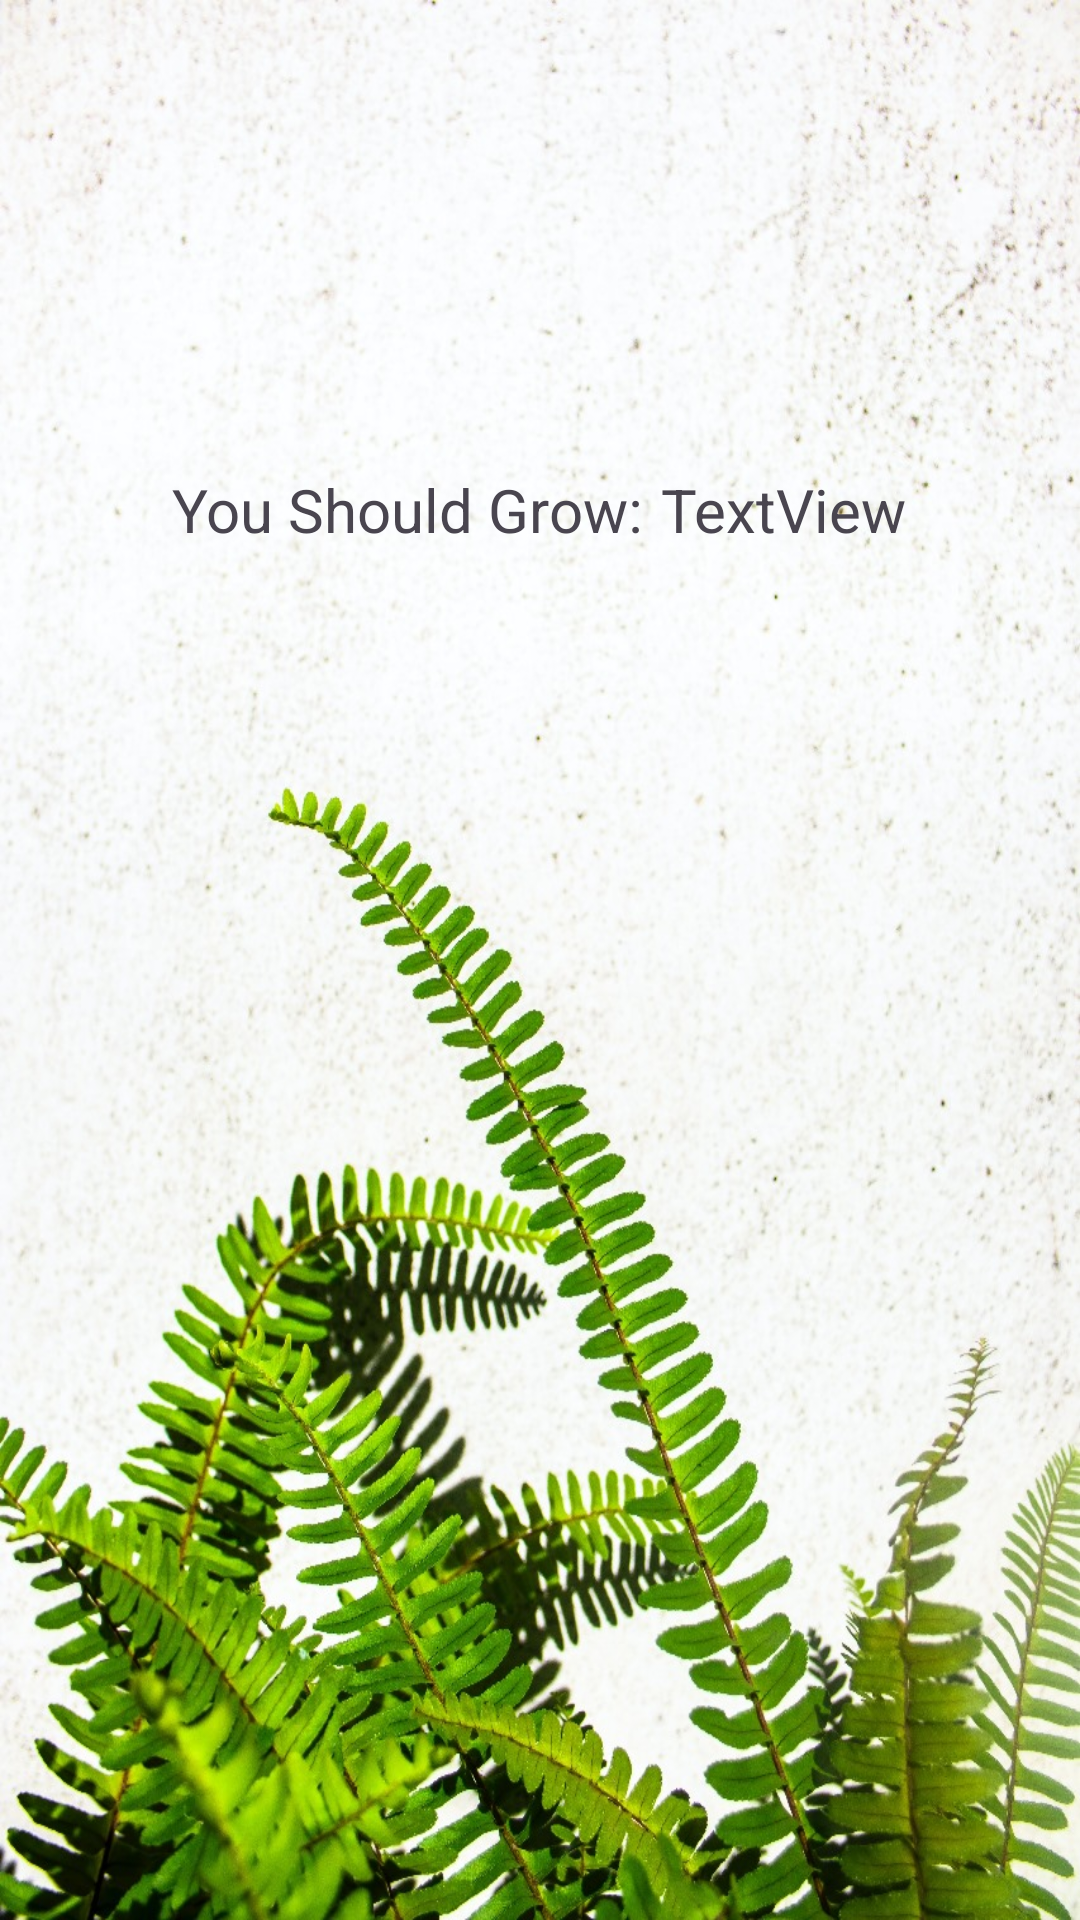

Write the Android layout XML for this screen, with the resource values it uses.
<!-- AndroidManifest.xml: application theme Theme.KrishiCare -->
<!-- res/layout/crop_prediction_result_fragment.xml -->
<?xml version="1.0" encoding="utf-8"?>
<LinearLayout xmlns:android="http://schemas.android.com/apk/res/android"
    xmlns:tools="http://schemas.android.com/tools"
    android:layout_width="match_parent"
    android:layout_height="match_parent"
    android:gravity="center"
    android:orientation="vertical"
    android:background="@drawable/finalresultpic">

    <LinearLayout
        android:layout_width="wrap_content"
        android:layout_height="wrap_content"
        android:orientation="horizontal"
        android:layout_marginBottom="300dp">


        <TextView
            android:layout_width="wrap_content"
            android:layout_height="wrap_content"
            android:text="You Should Grow: "
            android:layout_gravity="center"
            android:textSize="20sp"/>
        <TextView
            android:id="@+id/textView2"
            android:layout_marginLeft="1dp"
            android:layout_width="wrap_content"
            android:layout_height="wrap_content"
            android:layout_gravity="center"
            android:textSize="20sp"
            android:text="TextView" />
    </LinearLayout>



</LinearLayout>
<!-- resources referenced by this layout -->
<resources>
  <!-- drawable finalresultpic: jpg bitmap (drawable, 290190 bytes) -->
  <style name="Theme.KrishiCare" parent="Base.Theme.KrishiCare" />
  <style name="Base.Theme.KrishiCare" parent="Theme.Material3.DayNight.NoActionBar">
          
          
      </style>
</resources>
